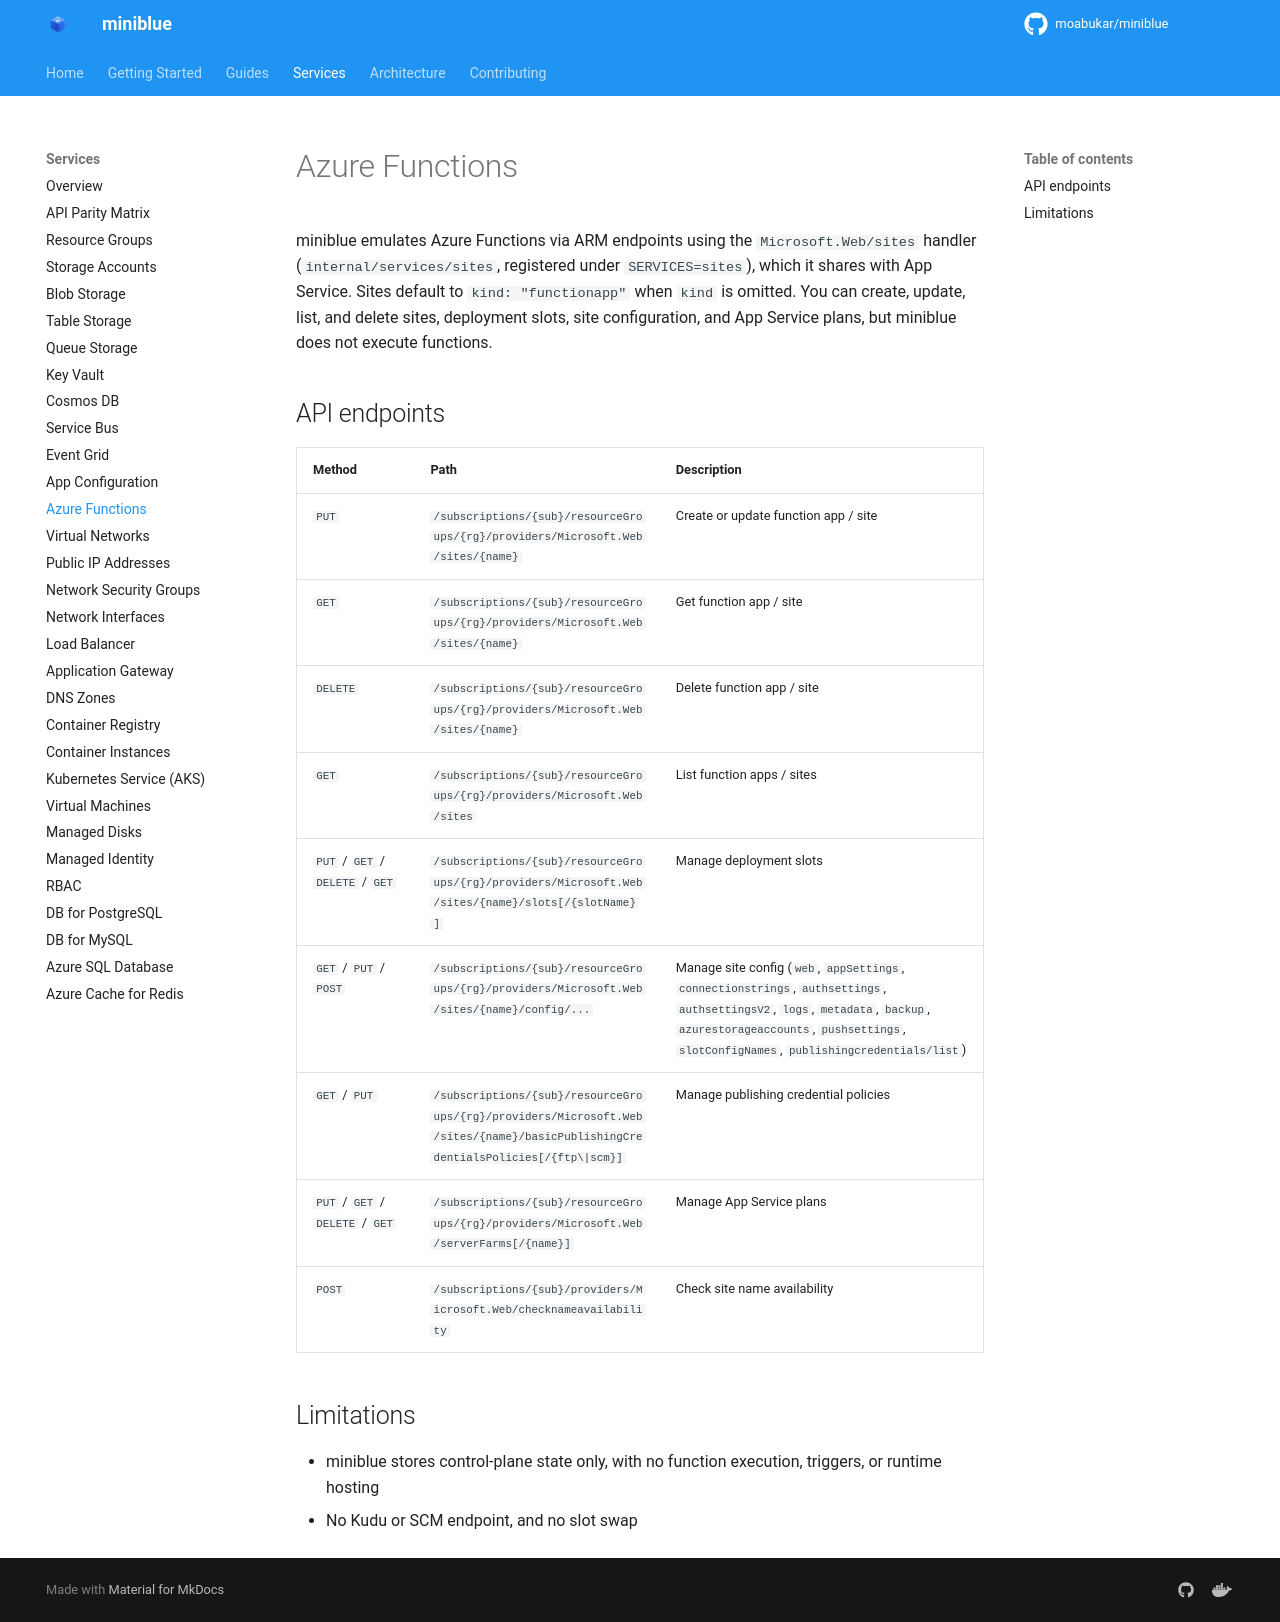

repository: kewalaka/miniblue · page: services/functions/index.html · generator: mkdocs

# Azure Functions

miniblue emulates Azure Functions via ARM endpoints using the `Microsoft.Web/sites` handler (`internal/services/sites`, registered under `SERVICES=sites`), which it shares with App Service. Sites default to `kind: "functionapp"` when `kind` is omitted. You can create, update, list, and delete sites, deployment slots, site configuration, and App Service plans, but miniblue does not execute functions.

## API endpoints

| Method | Path | Description |
|--------|------|-------------|
| `PUT` | `/subscriptions/{sub}/resourceGroups/{rg}/providers/Microsoft.Web/sites/{name}` | Create or update function app / site |
| `GET` | `/subscriptions/{sub}/resourceGroups/{rg}/providers/Microsoft.Web/sites/{name}` | Get function app / site |
| `DELETE` | `/subscriptions/{sub}/resourceGroups/{rg}/providers/Microsoft.Web/sites/{name}` | Delete function app / site |
| `GET` | `/subscriptions/{sub}/resourceGroups/{rg}/providers/Microsoft.Web/sites` | List function apps / sites |
| `PUT` / `GET` / `DELETE` / `GET` | `/subscriptions/{sub}/resourceGroups/{rg}/providers/Microsoft.Web/sites/{name}/slots[/{slotName}]` | Manage deployment slots |
| `GET` / `PUT` / `POST` | `/subscriptions/{sub}/resourceGroups/{rg}/providers/Microsoft.Web/sites/{name}/config/...` | Manage site config (`web`, `appSettings`, `connectionstrings`, `authsettings`, `authsettingsV2`, `logs`, `metadata`, `backup`, `azurestorageaccounts`, `pushsettings`, `slotConfigNames`, `publishingcredentials/list`) |
| `GET` / `PUT` | `/subscriptions/{sub}/resourceGroups/{rg}/providers/Microsoft.Web/sites/{name}/basicPublishingCredentialsPolicies[/{ftp\|scm}]` | Manage publishing credential policies |
| `PUT` / `GET` / `DELETE` / `GET` | `/subscriptions/{sub}/resourceGroups/{rg}/providers/Microsoft.Web/serverFarms[/{name}]` | Manage App Service plans |
| `POST` | `/subscriptions/{sub}/providers/Microsoft.Web/checknameavailability` | Check site name availability |

## Limitations

- miniblue stores control-plane state only, with no function execution, triggers, or runtime hosting
- No Kudu or SCM endpoint, and no slot swap
